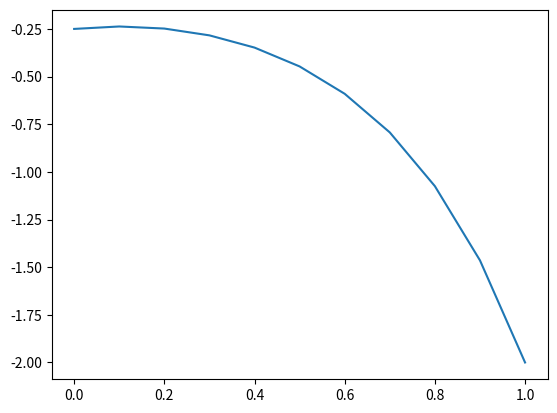

Write the Python code that produced this figure.
import numpy as np
import heapq
import math
# import flowstar
import matplotlib.pyplot as plt
import matplotlib.patches as patches
from matplotlib.animation import FuncAnimation
from matplotlib.axis import Axis

class FittingPoints:
    def __init__(self):
        self.fitting_points = []
        self.fitting_points_cost = 0.0

class DerivateSpace:
    def __init__(self):
        self.a_min = -4.5
        self.a_max = 1.5
        self.a_resolution = 0.25
        self.discretized_a_num = math.floor((self.a_max - self.a_min) / self.a_resolution) + 1
        self.a_candidate_set = np.zeros(self.discretized_a_num, dtype = float)
        self.a_candidate_pairs = [[]]

        for i in range(self.discretized_a_num):
            for j in range(self.discretized_a_num):
                self.a_candidate_pairs[i].append(FittingPoints())
            self.a_candidate_pairs.append([])

    def CalculateFittingPoints(self, start_point, end_point):
        w_2 = 0.2
        w_3 = 2.0
        lambda_opt = w_3 / (w_2 + 2 * w_3)
        # the number of fitting points
        nums_of_fitting_points = 11
        n_f = nums_of_fitting_points - 2
        A_determinant = np.zeros(n_f+1, dtype = float)
        A_determinant[1] = 1
        A_determinant[2] = 1 - lambda_opt * lambda_opt
        for i in range(3, n_f+1):
            A_determinant[i] = A_determinant[i-1] - lambda_opt * lambda_opt * A_determinant[i-2]

        a_fitting_points = FittingPoints()
        a_fitting_points.fitting_points = list(range(nums_of_fitting_points))
        a_fitting_points.fitting_points[0] = start_point
        # dds[1] = lambda_opt
        if (n_f-1) % 2 == 0:
            a_fitting_points.fitting_points[1] = (lambda_opt/A_determinant[n_f]) * (A_determinant[n_f-1] * start_point +
                    math.pow(lambda_opt, n_f-1) * end_point)
        else:
            a_fitting_points.fitting_points[1] = (lambda_opt/A_determinant[n_f]) * (A_determinant[n_f-1] * start_point -
                    math.pow(lambda_opt, n_f-1) * end_point)
        a_fitting_points.fitting_points[nums_of_fitting_points-1] = end_point

        for i in range(1, n_f):
            a_fitting_points.fitting_points[i+1] = 1/lambda_opt * a_fitting_points.fitting_points[i] - a_fitting_points.fitting_points[i-1]
        
        return a_fitting_points

    def GenerateDdsCandidateSet(self):
        for i in range(self.discretized_a_num):
            self.a_candidate_set[i] = self.a_min + i * self.a_resolution

        for i in range(self.discretized_a_num):
            for j in range(self.discretized_a_num):
                a_fitting_points = self.CalculateFittingPoints(self.a_candidate_set[i], self.a_candidate_set[j])
                num_fitting_points = len(a_fitting_points.fitting_points)
                self.a_candidate_pairs[i][j].fitting_points = list(range(num_fitting_points))
                for k in range(num_fitting_points):
                    self.a_candidate_pairs[i][j].fitting_points[k] = a_fitting_points.fitting_points[k]

derivate_space = DerivateSpace()
derivate_space.GenerateDdsCandidateSet()
print(derivate_space.a_candidate_pairs[18][10].fitting_points)
nums_of_fitting_points = len(derivate_space.a_candidate_pairs[18][10].fitting_points)
plot_a = []
plot_t = []
delta_t = 0.1
for i in range(nums_of_fitting_points):
    plot_t.append(i * delta_t)
    plot_a.append(derivate_space.a_candidate_pairs[17][10].fitting_points[i])
plt.plot(plot_t, plot_a)
plt.show()
